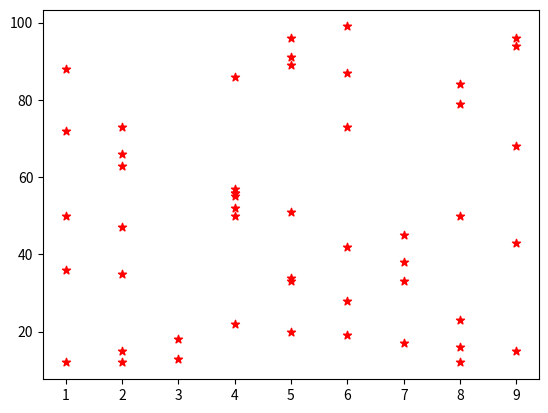

This chart was generated by the following Python code:
import numpy as np
import matplotlib.pyplot as plt


x = np.random.randint(1,10,50)
y = np.random.randint(10,100,50)

plt.scatter(x,y, marker ="*", color="red")
plt.show()